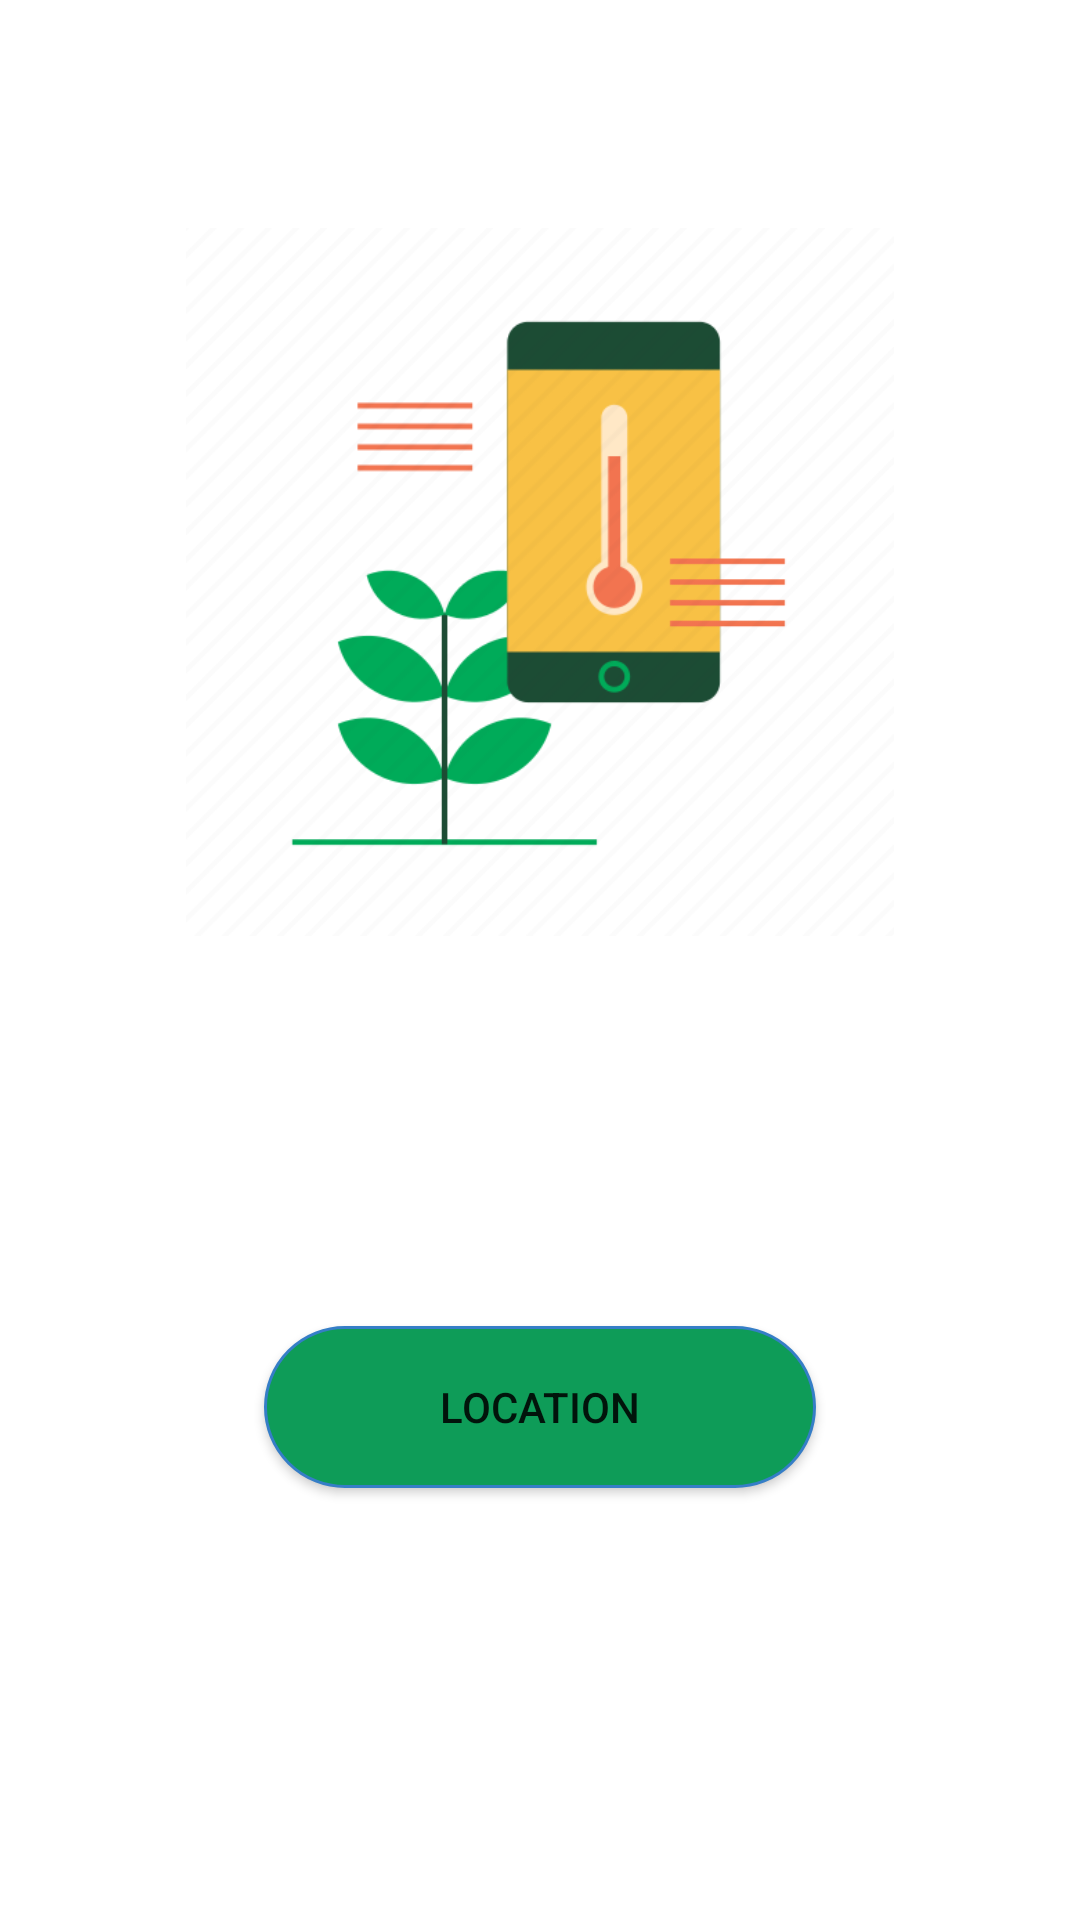

Write the Android layout XML for this screen, with the resource values it uses.
<!-- AndroidManifest.xml: application theme Theme.Plantleafdisaseapp -->
<!-- res/layout/activity_location.xml -->
<?xml version="1.0" encoding="utf-8"?>
<androidx.constraintlayout.widget.ConstraintLayout xmlns:android="http://schemas.android.com/apk/res/android"
    xmlns:app="http://schemas.android.com/apk/res-auto"
    xmlns:tools="http://schemas.android.com/tools"
    android:layout_width="match_parent"
    android:layout_height="match_parent"
    tools:context=".location">


    <ImageView
        android:id="@+id/imageView3"
        android:layout_width="360dp"
        android:layout_height="236dp"
        android:layout_marginTop="76dp"
        app:layout_constraintBottom_toTopOf="@+id/txtesult"
        app:layout_constraintEnd_toEndOf="parent"
        app:layout_constraintHorizontal_bias="0.686"
        app:layout_constraintStart_toStartOf="parent"
        app:layout_constraintTop_toTopOf="parent"
        app:layout_constraintVertical_bias="0.279"
        app:srcCompat="@drawable/logo4" />

    <TextView
        android:id="@+id/location"
        android:layout_width="260dp"
        android:layout_height="100dp"
        android:text=" "
        android:textSize="20sp"
        android:textStyle="bold"
        app:layout_constraintBottom_toBottomOf="parent"
        app:layout_constraintEnd_toEndOf="parent"
        app:layout_constraintHorizontal_bias="0.496"
        app:layout_constraintStart_toStartOf="parent"
        app:layout_constraintTop_toTopOf="parent"
        app:layout_constraintVertical_bias="0.579" />

    <androidx.appcompat.widget.AppCompatButton
        android:id="@+id/button"
        android:layout_width="184dp"
        android:layout_height="54dp"
        android:layout_marginBottom="144dp"
        android:background="@drawable/button"
        android:text="Location"
        app:layout_constraintBottom_toBottomOf="parent"
        app:layout_constraintEnd_toEndOf="parent"
        app:layout_constraintHorizontal_bias="0.500"
        app:layout_constraintStart_toStartOf="parent"
        app:layout_constraintTop_toBottomOf="@+id/txtesult"
        app:layout_constraintVertical_bias="0.419"
        tools:ignore="UnknownIdInLayout" />



</androidx.constraintlayout.widget.ConstraintLayout>
<!-- resources referenced by this layout -->
<resources>
  <!-- drawable button (drawable-v24) -->
  <shape xmlns:android="http://schemas.android.com/apk/res/android">
      <solid android:color="@color/purple_700" />
      <stroke android:width="1dp" android:color="@color/Skyblue" />
      <padding android:left="10dp" android:top="10dp" android:right="10dp" android:bottom="10dp" />
      <corners android:radius="40dp" />
  </shape>
  <!-- drawable logo4: png bitmap (drawable-v24, 20964 bytes) -->
  <style name="Theme.Plantleafdisaseapp" parent="Theme.MaterialComponents.DayNight.DarkActionBar">
          
          <item name="colorPrimary">@color/purple_500</item>
          <item name="colorPrimaryVariant">@color/purple_700</item>
          <item name="colorOnPrimary">@color/white</item>
          
          <item name="colorSecondary">@color/teal_200</item>
          <item name="colorSecondaryVariant">@color/teal_700</item>
          <item name="colorOnSecondary">@color/black</item>
          
          <item name="android:statusBarColor">?attr/colorPrimaryVariant</item>
          
      </style>
  <color name="purple_700">#0e9c58</color>
  <color name="Skyblue">#357EC7</color>
  <color name="purple_500">#087A44</color>
  <color name="white">#FFFFFFFF</color>
  <color name="teal_200">#FF03DAC5</color>
  <color name="teal_700">#FF018786</color>
  <color name="black">#FF000000</color>
</resources>
